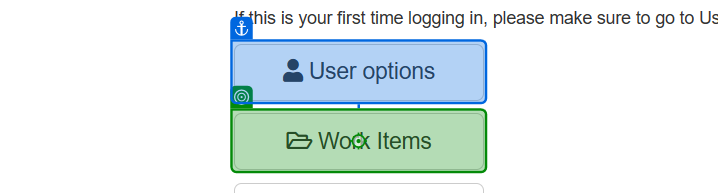
Task: Robotic Enterprise Framework has ACME project using tabular data
Workflow: ACMEGetTransactionItem

Step 1: click on 'Work Items'

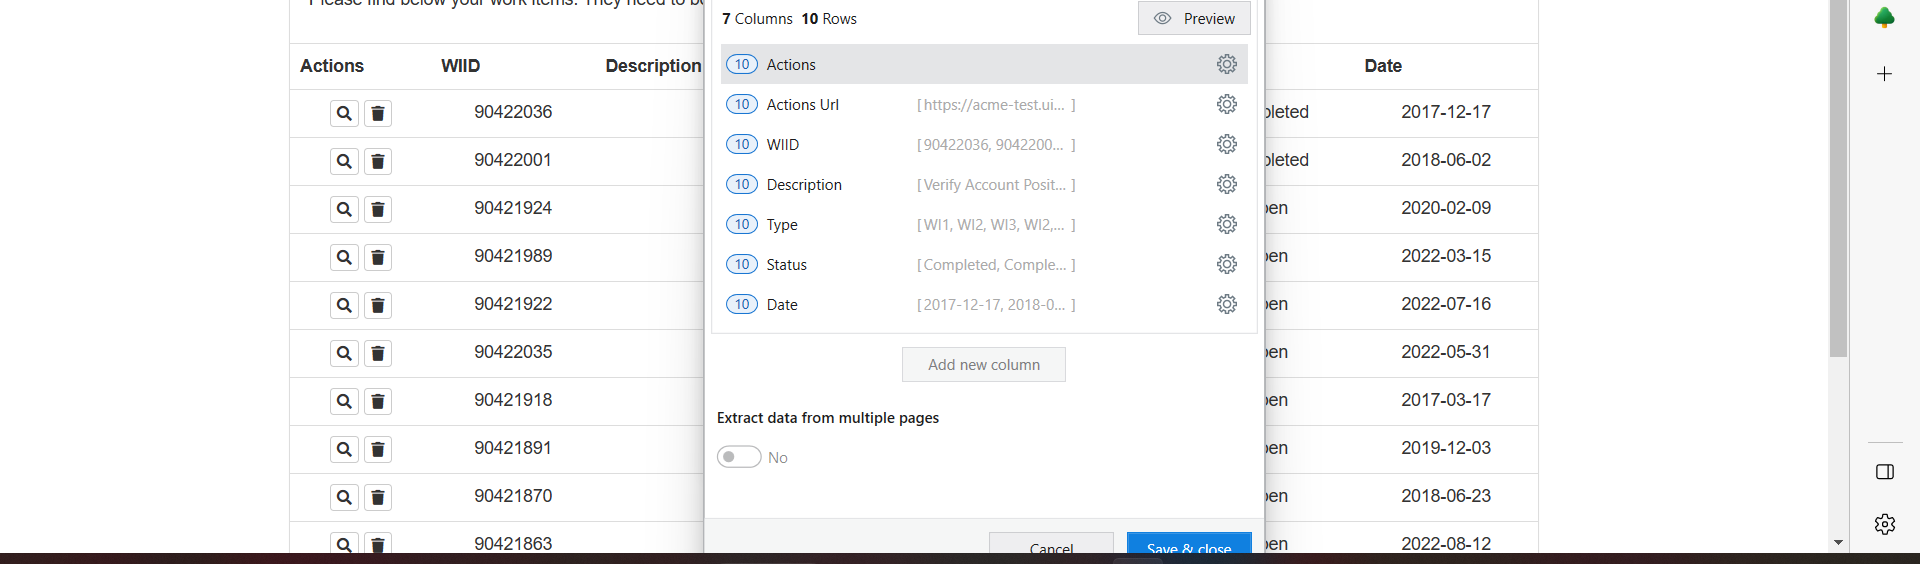
Step 2: get-text